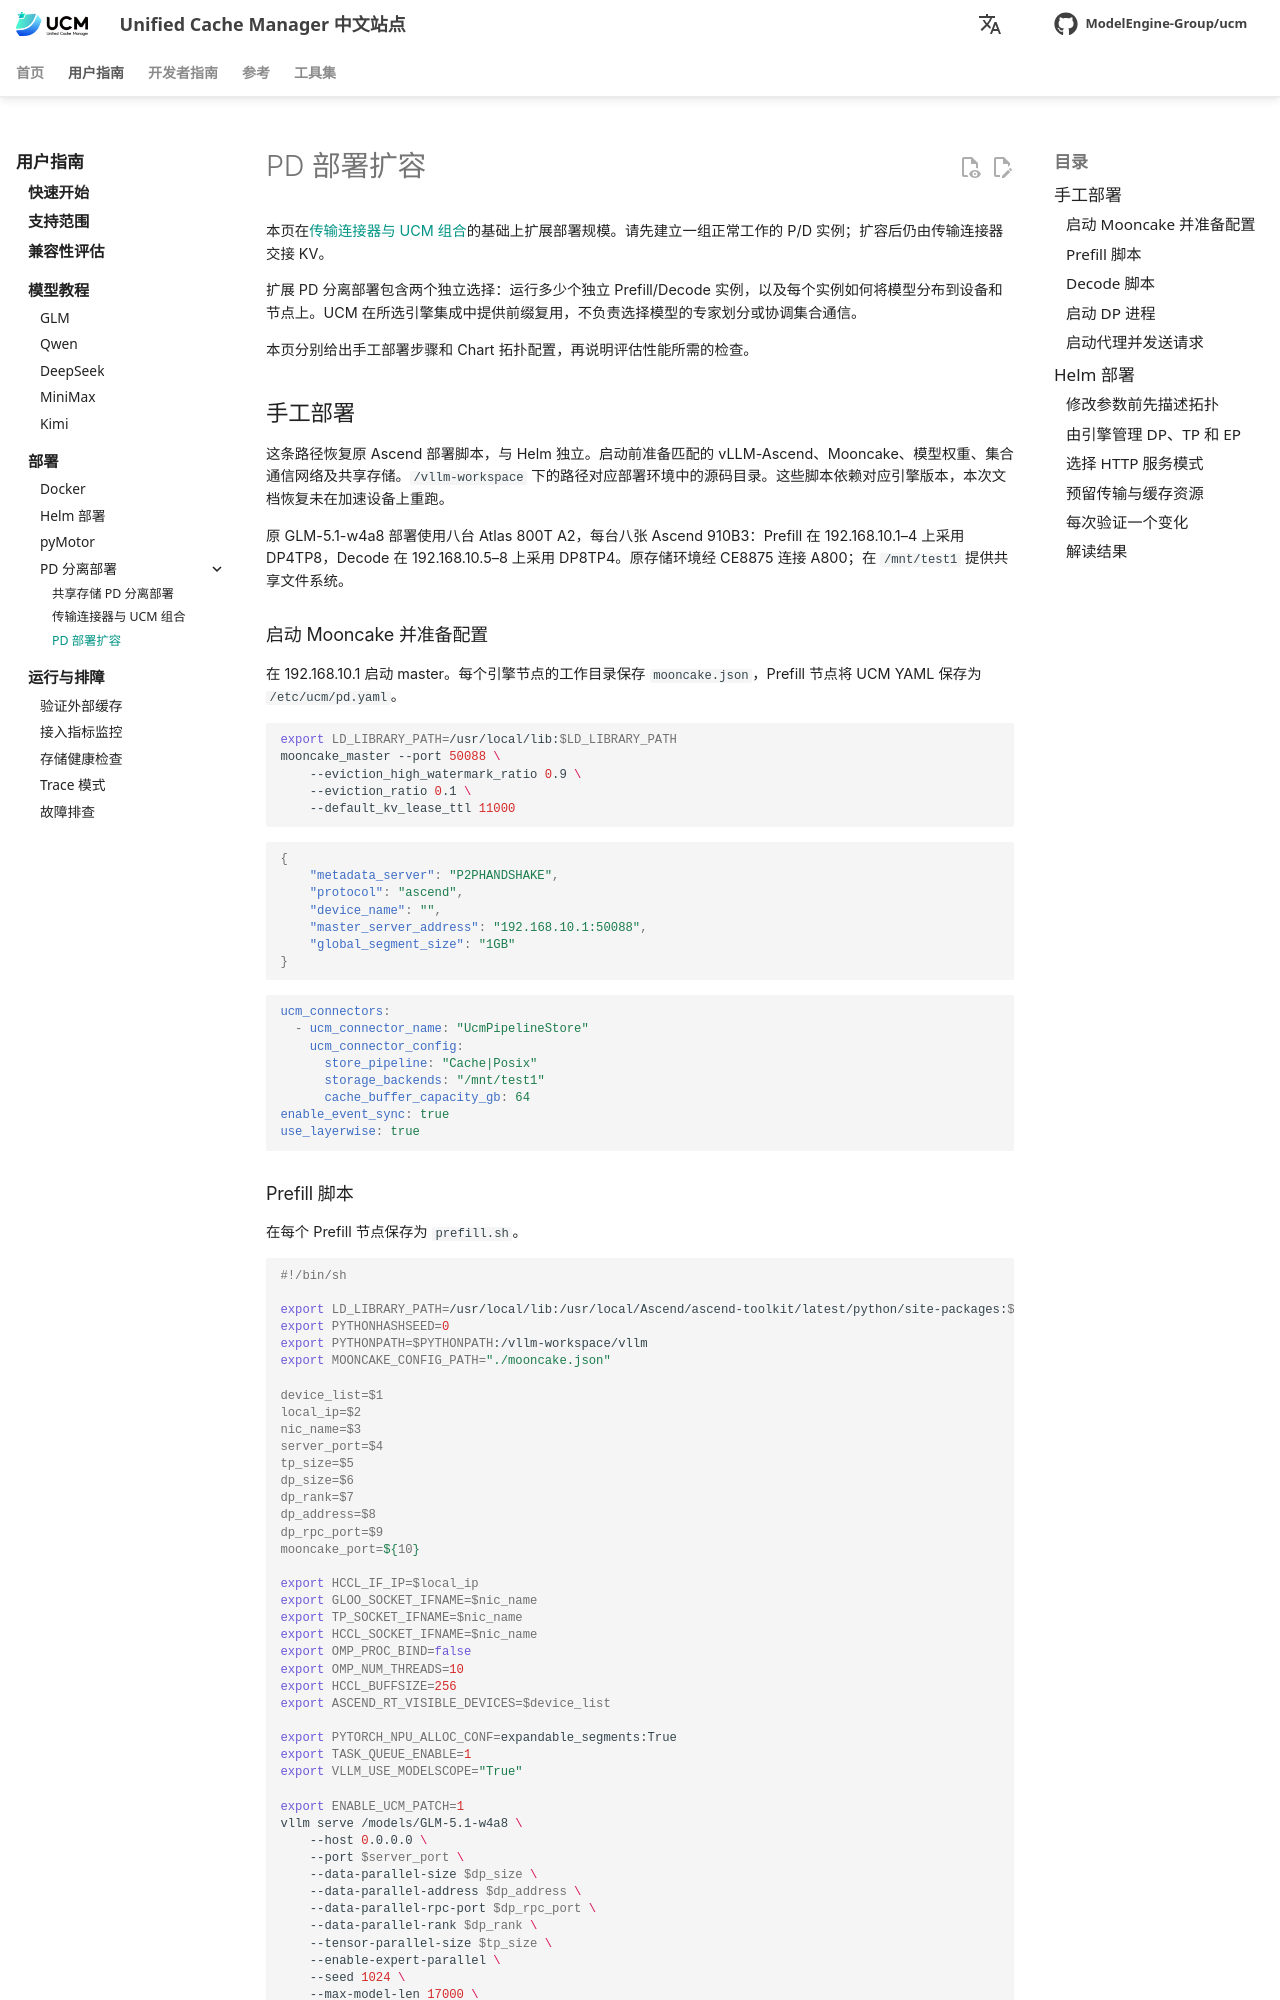

repository: student-jhz/unified-cache-management · page: zh/user-guide/capabilities/pd-disaggregation/large-scale-ep/index.html · generator: mkdocs

# PD 部署扩容

本页在[传输连接器与 UCM 组合](distributed.md)的基础上扩展部署规模。请先建立一组正常工作的 P/D 实例；扩容后仍由传输连接器交接 KV。

扩展 PD 分离部署包含两个独立选择：运行多少个独立 Prefill/Decode 实例，以及每个实例如何将模型分布到设备和节点上。UCM 在所选引擎集成中提供前缀复用，不负责选择模型的专家划分或协调集合通信。

本页分别给出手工部署步骤和 Chart 拓扑配置，再说明评估性能所需的检查。

## 手工部署

这条路径恢复原 Ascend 部署脚本，与 Helm 独立。启动前准备匹配的 vLLM-Ascend、Mooncake、模型权重、集合通信网络及共享存储。`/vllm-workspace` 下的路径对应部署环境中的源码目录。这些脚本依赖对应引擎版本，本次文档恢复未在加速设备上重跑。

原 GLM-5.1-w4a8 部署使用八台 Atlas 800T A2，每台八张 Ascend 910B3：Prefill 在 192.168.10.1–4 上采用 DP4TP8，Decode 在 192.168.10.5–8 上采用 DP8TP4。原存储环境经 CE8875 连接 A800；在 `/mnt/test1` 提供共享文件系统。

### 启动 Mooncake 并准备配置

在 192.168.10.1 启动 master。每个引擎节点的工作目录保存 `mooncake.json`，Prefill 节点将 UCM YAML 保存为 `/etc/ucm/pd.yaml`。

```bash
export LD_LIBRARY_PATH=/usr/local/lib:$LD_LIBRARY_PATH
mooncake_master --port 50088 \
    --eviction_high_watermark_ratio 0.9 \
    --eviction_ratio 0.1 \
    --default_kv_lease_ttl 11000
```

```json
{
    "metadata_server": "P2PHANDSHAKE",
    "protocol": "ascend",
    "device_name": "",
    "master_server_address": "192.168.10.1:50088",
    "global_segment_size": "1GB"
}
```

```yaml
ucm_connectors:
  - ucm_connector_name: "UcmPipelineStore"
    ucm_connector_config:
      store_pipeline: "Cache|Posix"
      storage_backends: "/mnt/test1"
      cache_buffer_capacity_gb: 64
enable_event_sync: true
use_layerwise: true
```
